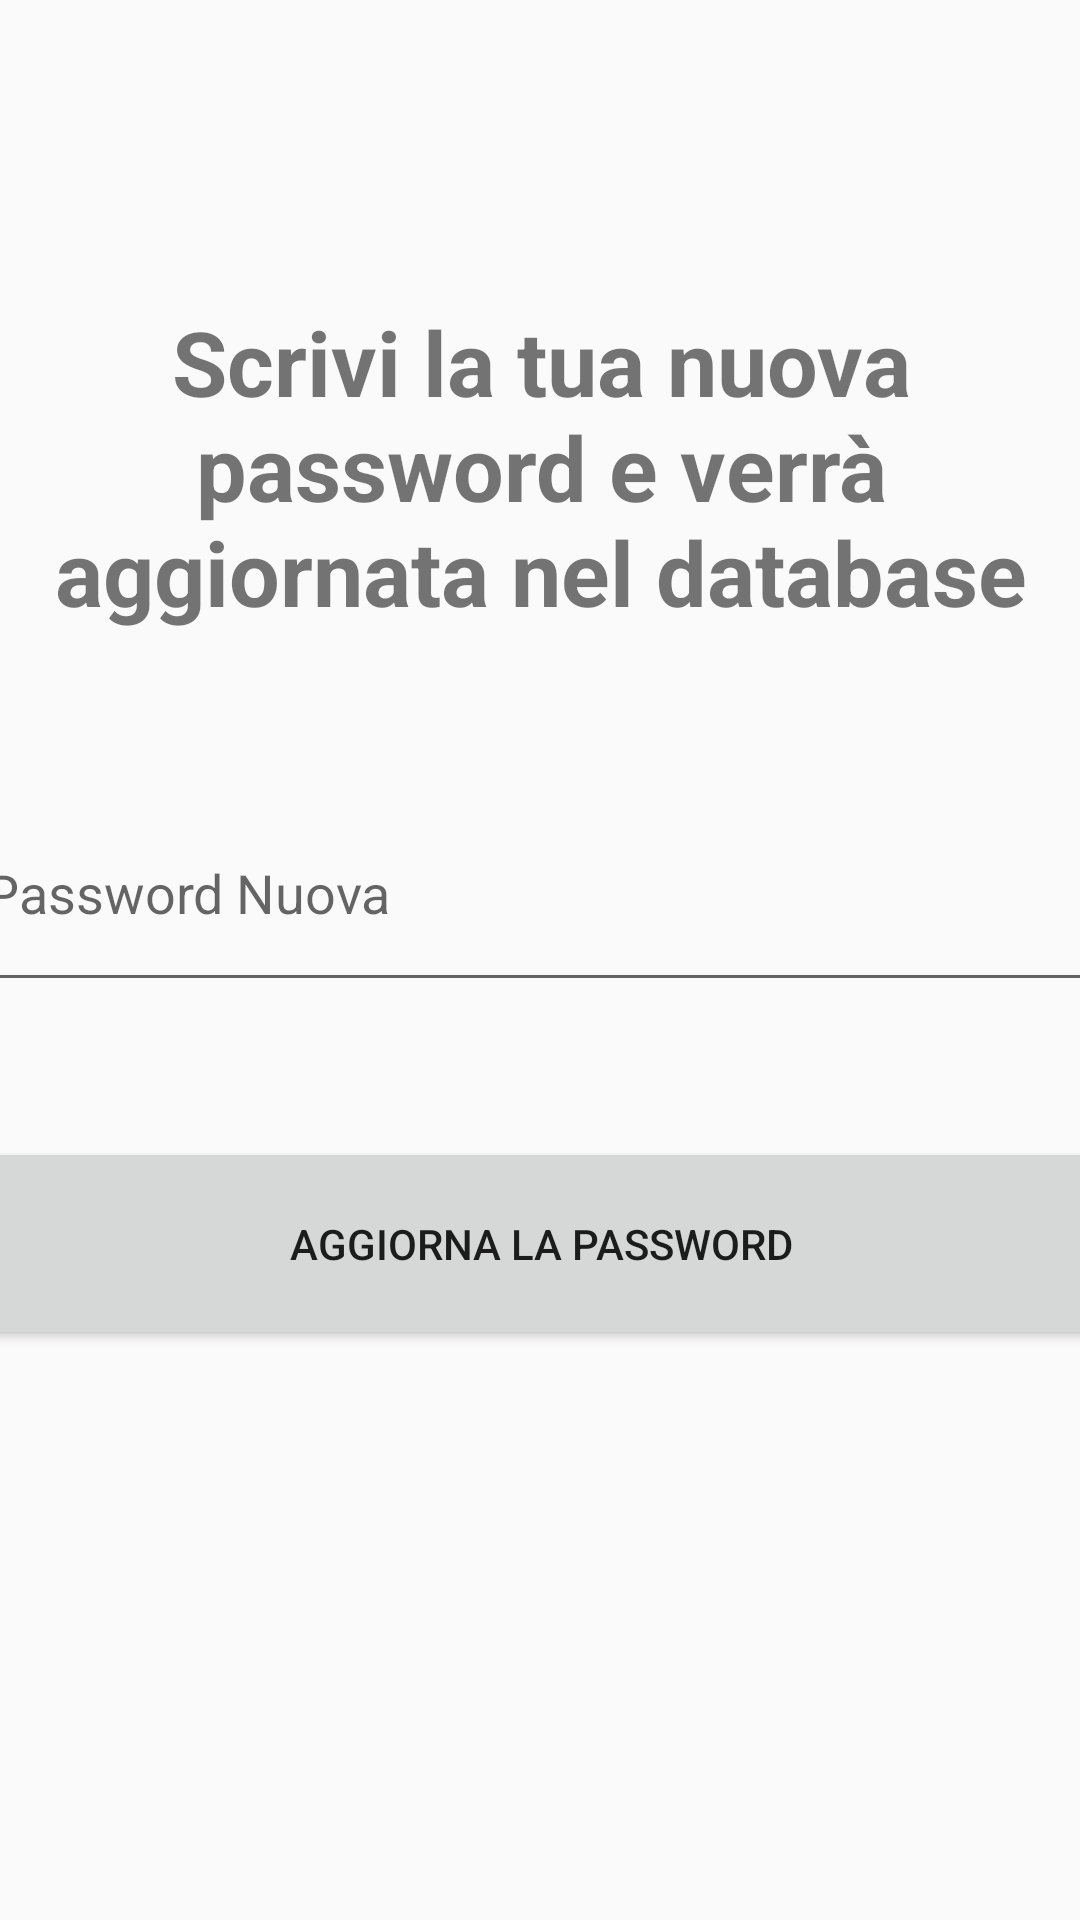

This screen was rendered from an Android layout file. Write that file and the resources it references.
<!-- AndroidManifest.xml: application theme AppTheme -->
<!-- res/layout/activity_cambia_password.xml -->
<?xml version="1.0" encoding="utf-8"?>
<android.support.constraint.ConstraintLayout xmlns:android="http://schemas.android.com/apk/res/android"
    xmlns:app="http://schemas.android.com/apk/res-auto"
    xmlns:tools="http://schemas.android.com/tools"
    android:layout_width="match_parent"
    android:layout_height="match_parent"
    tools:context=".ResetPassword">

    <TextView
        android:id="@+id/textView17"
        android:layout_width="374dp"
        android:layout_height="158dp"
        android:layout_marginStart="8dp"
        android:layout_marginTop="8dp"
        android:layout_marginEnd="8dp"
        android:layout_marginBottom="8dp"
        android:gravity="center"
        android:text="Scrivi la tua nuova password e verrà aggiornata nel database"
        android:textAlignment="center"
        android:textSize="30sp"
        android:textStyle="bold"
        app:layout_constraintBottom_toTopOf="@+id/guideline35"
        app:layout_constraintEnd_toEndOf="parent"
        app:layout_constraintStart_toStartOf="parent"
        app:layout_constraintTop_toTopOf="@+id/guideline36" />

    <EditText
        android:id="@+id/pswNuova"
        android:layout_width="379dp"
        android:layout_height="76dp"
        android:layout_marginStart="8dp"
        android:layout_marginTop="8dp"
        android:layout_marginEnd="8dp"
        android:layout_marginBottom="8dp"
        android:ems="10"
        android:hint="Password Nuova"
        android:inputType="textPersonName"
        app:layout_constraintBottom_toTopOf="@+id/guideline37"
        app:layout_constraintEnd_toEndOf="parent"
        app:layout_constraintStart_toStartOf="parent"
        app:layout_constraintTop_toTopOf="@+id/guideline35" />

    <Button
        android:id="@+id/updatePsw"
        android:layout_width="375dp"
        android:layout_height="71dp"
        android:layout_marginStart="8dp"
        android:layout_marginTop="8dp"
        android:layout_marginEnd="8dp"
        android:layout_marginBottom="8dp"
        android:text="Aggiorna la Password"
        app:layout_constraintBottom_toTopOf="@+id/guideline38"
        app:layout_constraintEnd_toEndOf="parent"
        app:layout_constraintStart_toStartOf="parent"
        app:layout_constraintTop_toTopOf="@+id/guideline37" />

    <android.support.constraint.Guideline
        android:id="@+id/guideline35"
        android:layout_width="wrap_content"
        android:layout_height="wrap_content"
        android:orientation="horizontal"
        app:layout_constraintGuide_begin="239dp" />

    <android.support.constraint.Guideline
        android:id="@+id/guideline36"
        android:layout_width="wrap_content"
        android:layout_height="wrap_content"
        android:orientation="horizontal"
        app:layout_constraintGuide_begin="72dp" />

    <android.support.constraint.Guideline
        android:id="@+id/guideline37"
        android:layout_width="wrap_content"
        android:layout_height="wrap_content"
        android:orientation="horizontal"
        app:layout_constraintGuide_begin="353dp" />

    <android.support.constraint.Guideline
        android:id="@+id/guideline38"
        android:layout_width="wrap_content"
        android:layout_height="wrap_content"
        android:orientation="horizontal"
        app:layout_constraintGuide_begin="476dp" />

</android.support.constraint.ConstraintLayout>
<!-- resources referenced by this layout -->
<resources>
  <style name="AppTheme" parent="Theme.AppCompat.Light.DarkActionBar">
          
          <item name="colorPrimary">@color/colorPrimary</item>
          <item name="colorPrimaryDark">@color/colorSplashBackground</item>
          <item name="colorAccent">@color/colorAccent</item>
      </style>
  <color name="colorPrimary">#008577</color>
  <color name="colorSplashBackground">#000000</color>
  <color name="colorAccent">#D81B60</color>
      // background splashscreen
</resources>
